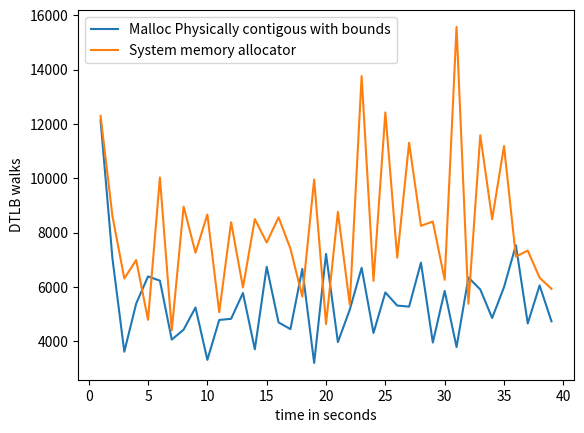

Here is the Python script that generated this plot:
import matplotlib.pyplot as plt
import numpy as np

# ypoints = np.array([19636392729, 9856229208,9445728437,5148906386])
# xpoints = np.array([5,10,15,20])

# ypoints1 = np.array([10062197042, 9873241615,12034929886,5118684853])
# xpoints1 = np.array([5,10,15,20])

ypoints = np.array([12140,
         7054,
         3621,
         5391,
         6391,
         6235,
         4067,
         4433,
         5248,
         3321,
         4790,
         4832,
         5783,
         3709,
         6746,
         4699,
         4452,
         6665,
         3209,
         7217,
         3974,
         5167,
         6708,
         4311,
         5803,
         5319,
         5280,
         6898,
         3960,
         5857,
         3792,
         6350,
         5911,
         4862,
         5997,
         7540,
         4661,
         6060,
         4739
         ])

xpoints = np.array([(i) for i, x in enumerate(ypoints, 1)])

ypoints1 = np.array([12300,
         8615,
         6314,
         6995,
         4796,
        10032,
         4414,
         8960,
         7265,
         8670,
         5075,
         8384,
         5986,
         8500,
         7639,
         8565,
         7414,
         5646,
         9956,
         4638,
         8766,
         5357,
        13762,
         6227,
        12425,
         7081,
        11306,
         8253,
         8411,
         6267,
        15571,
         5383,
        11586,
         8497,
        11189,
         7123,
         7342,
         6345,
         5933])

xpoints1 = np.array([(i) for i, x in enumerate(ypoints1, 1)])

plt.plot(xpoints, ypoints,label='Malloc Physically contigous with bounds')
plt.plot(xpoints1, ypoints1,label='System memory allocator')

'''
DTLB_WALK
The counter counts each access counted by L1D_TLB that causes a 
refill of a data or unified 
TLB involving at least one translation table walk access.
This includes each complete or partial translation table walk that causes an 
access to memory, including to data or translation table walk caches.
If Armv8.7 is not implemented, it is IMPLEMENTATION DEFINED whether accesses 
that cause an update of an existing TLB entry involving at least one translation 
table walk access are counted. If Armv8.7 is implemented, these accesses 
are counted.
'''
# plt.title("Data TLB access, read \n ARM Performance counter: DTLB_WALK \n Data TLB access with at least one translation table walk \n This includes each complete or partial translation table walk that causes an access to memory, including to data or translation table walk caches. \n Kmeans C program with Cluster size 6")

plt.xlabel("time in seconds")
plt.ylabel("DTLB walks")
# plt.plot(xpoints1, ypoints1)
plt.legend()
# plt.show()

plt.savefig('dtlb_walk_kmeans_6_dimentions.png')